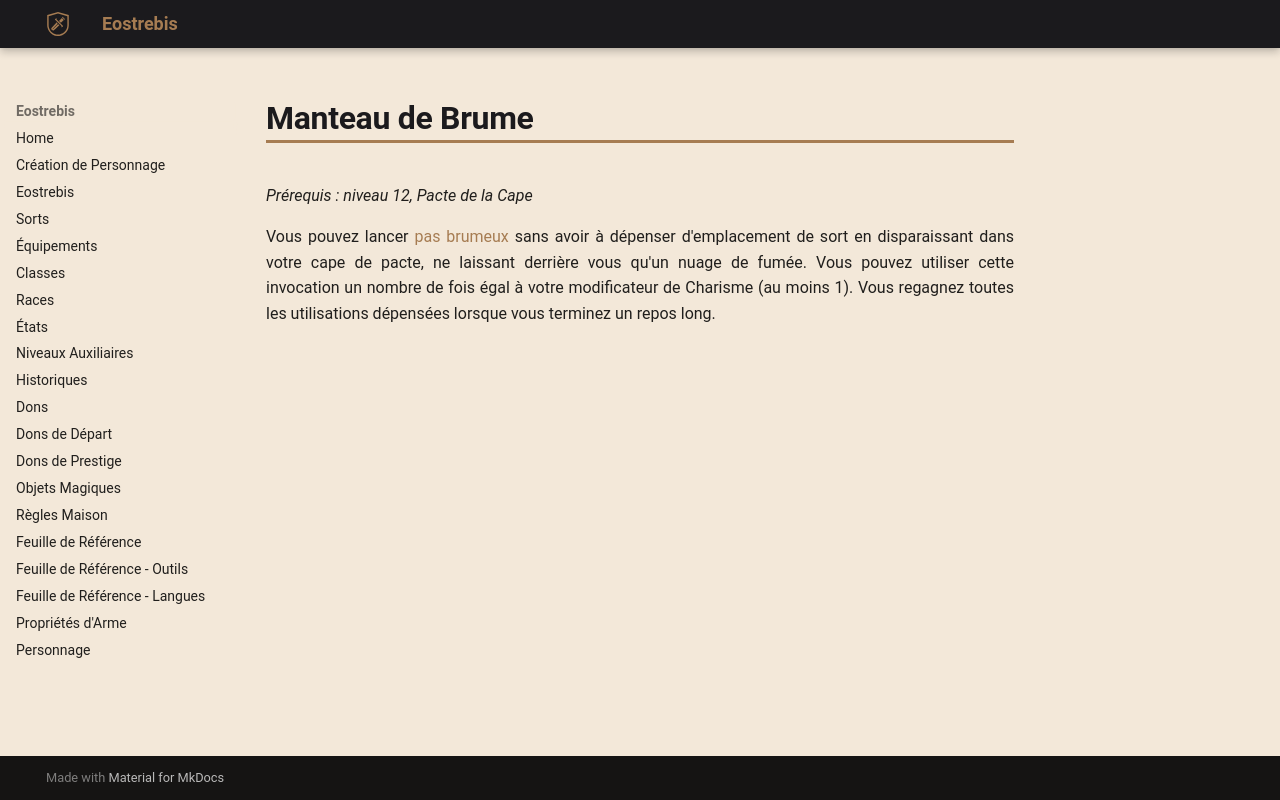

repository: Eostrebis/5e.VF · page: classes/Occultiste/Invocations/Manteau de Brume/index.html · generator: mkdocs

---
writing_status: finished
---
*Prérequis : niveau 12, Pacte de la Cape*

Vous pouvez lancer [[pas brumeux]] sans avoir à dépenser d'emplacement de sort en disparaissant dans votre cape de pacte, ne laissant derrière vous qu'un nuage de fumée. Vous pouvez utiliser cette invocation un nombre de fois égal à votre modificateur de Charisme (au moins 1). Vous regagnez toutes les utilisations dépensées lorsque vous terminez un repos long.
